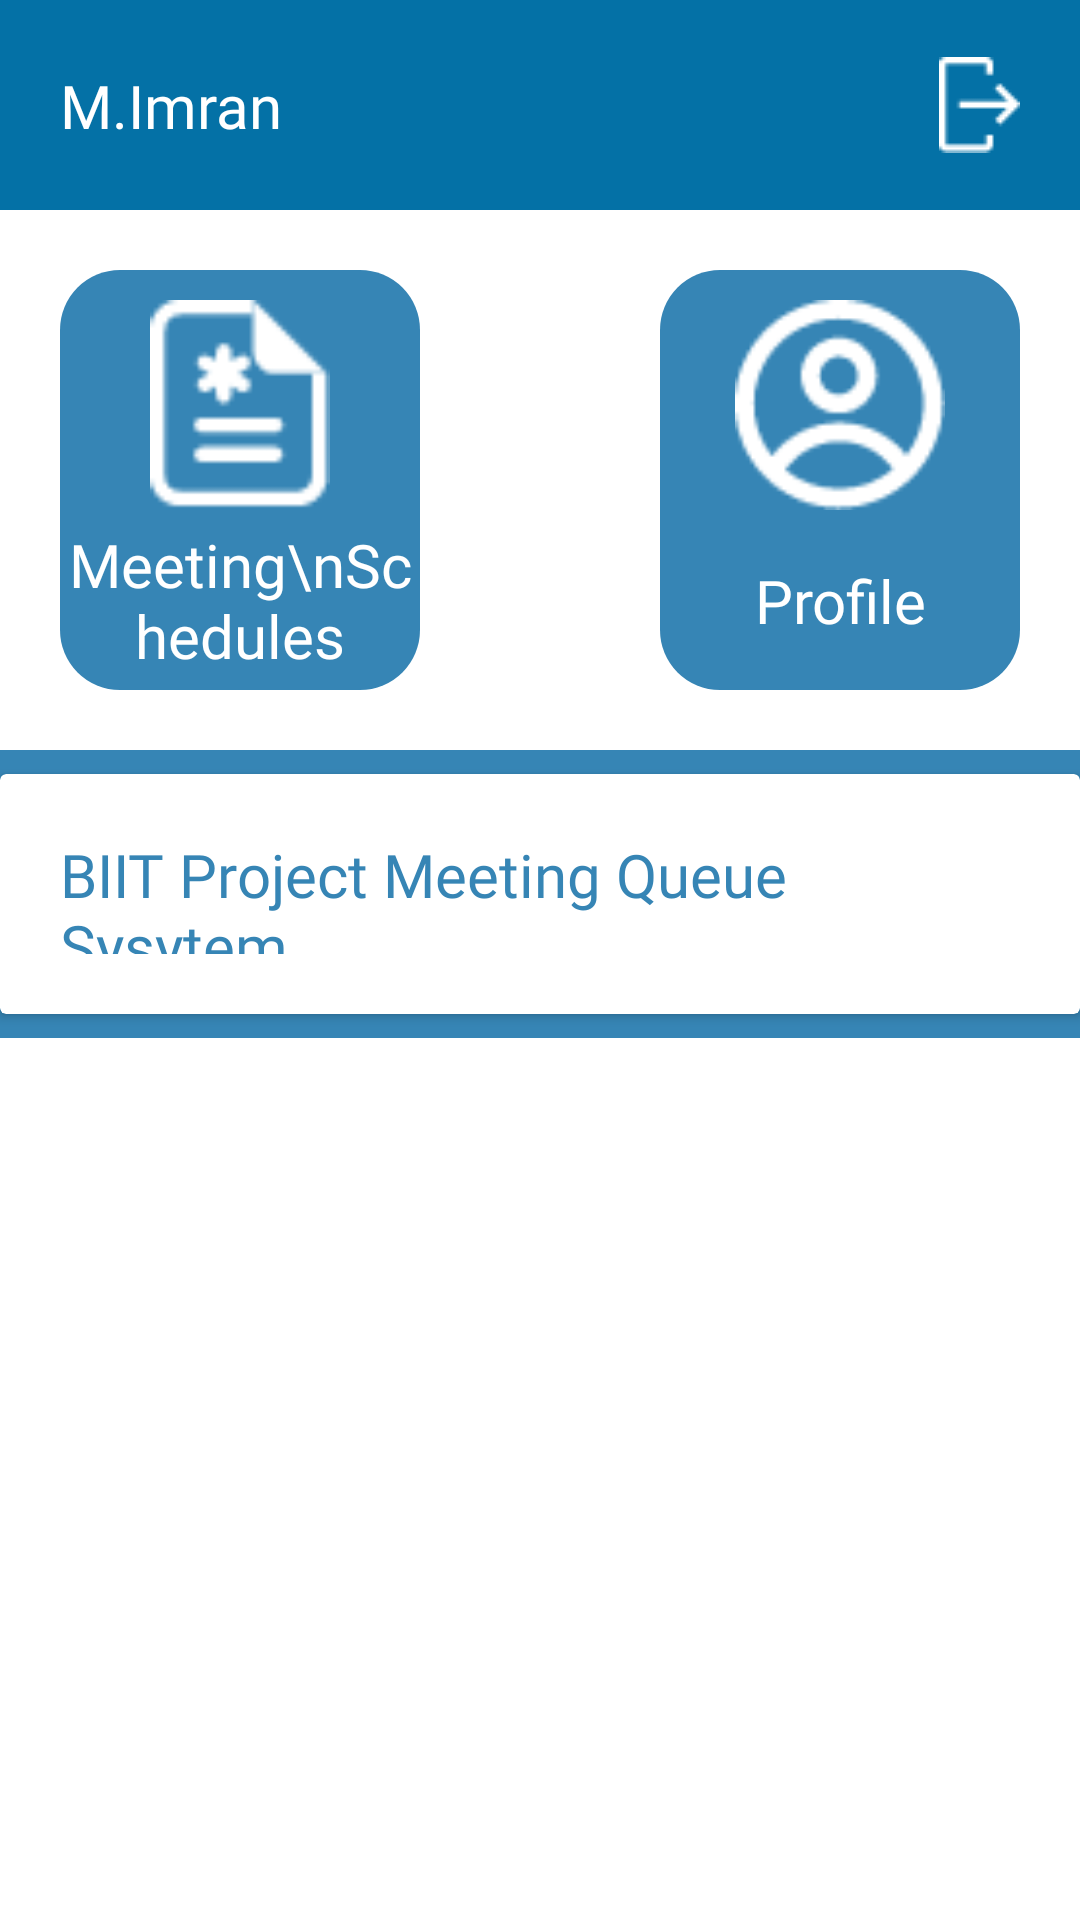

Reconstruct the res/layout file that produces this screen, plus the resources it refers to.
<!-- AndroidManifest.xml: application theme Theme.BIITProjectWaitingQueueSystem -->
<!-- res/layout/activity_queue_handler_dashboard.xml -->
<?xml version="1.0" encoding="utf-8"?>
<androidx.constraintlayout.widget.ConstraintLayout xmlns:android="http://schemas.android.com/apk/res/android"
    xmlns:app="http://schemas.android.com/apk/res-auto"
    xmlns:tools="http://schemas.android.com/tools"
    android:layout_width="match_parent"
    android:layout_height="match_parent"
    tools:context=".QueueHandler.QueueHandler_Dashboard">

    <LinearLayout
        android:id="@+id/linearLayout"
        android:layout_width="match_parent"
        android:layout_height="70dp"
        android:background="@color/primary_blue"
        android:orientation="vertical"
        app:layout_constraintEnd_toEndOf="parent"
        app:layout_constraintStart_toStartOf="parent"
        app:layout_constraintTop_toTopOf="parent">

        <androidx.constraintlayout.widget.ConstraintLayout
            android:layout_width="match_parent"
            android:layout_height="match_parent">

            <TextView
                android:id="@+id/qh_dbnametitle"
                android:layout_width="wrap_content"
                android:layout_height="wrap_content"
                android:layout_marginStart="20dp"
                android:fontFamily="@font/times_new_roman_bold"
                android:text="M.Imran"
                android:textColor="@color/white"
                android:textSize="20sp"
                app:layout_constraintBottom_toBottomOf="parent"
                app:layout_constraintStart_toStartOf="parent"
                app:layout_constraintTop_toTopOf="parent" />

            <ImageView
                android:id="@+id/qh_logout"
                android:layout_width="wrap_content"
                android:layout_height="40dp"
                android:layout_marginEnd="20dp"
                app:layout_constraintBottom_toBottomOf="parent"
                app:layout_constraintEnd_toEndOf="parent"
                app:layout_constraintHorizontal_bias="1.0"
                app:layout_constraintTop_toTopOf="parent"
                app:srcCompat="@drawable/logout_icon" />
        </androidx.constraintlayout.widget.ConstraintLayout>
    </LinearLayout>

    <LinearLayout
        android:id="@+id/qMettingschedule_Box"
        android:layout_width="120dp"
        android:layout_height="140dp"
        android:layout_marginStart="20dp"
        android:layout_marginTop="20dp"
        android:background="@drawable/blue_box"
        android:orientation="horizontal"
        app:layout_constraintStart_toStartOf="parent"
        app:layout_constraintTop_toBottomOf="@+id/linearLayout">

        <androidx.constraintlayout.widget.ConstraintLayout
            android:layout_width="match_parent"
            android:layout_height="match_parent">

            <ImageView
                android:id="@+id/imageView4"
                android:layout_width="70dp"
                android:layout_height="70dp"
                android:layout_marginTop="10dp"
                app:layout_constraintEnd_toEndOf="parent"
                app:layout_constraintHorizontal_bias="0.5"
                app:layout_constraintStart_toStartOf="parent"
                app:layout_constraintTop_toTopOf="parent"
                app:srcCompat="@drawable/fileearmark_icon" />

            <TextView
                android:id="@+id/textView9"
                android:layout_width="wrap_content"
                android:layout_height="wrap_content"
                android:fontFamily="@font/times_new_roman_bold"
                android:gravity="center"
                android:text="Meeting\nSchedules"
                android:textColor="@color/white"
                android:textSize="20sp"
                app:layout_constraintBottom_toBottomOf="parent"
                app:layout_constraintEnd_toEndOf="parent"
                app:layout_constraintHorizontal_bias="0.5"
                app:layout_constraintStart_toStartOf="parent"
                app:layout_constraintTop_toBottomOf="@+id/imageView4" />
        </androidx.constraintlayout.widget.ConstraintLayout>
    </LinearLayout>

    <LinearLayout
        android:id="@+id/qProfile_Box"
        android:layout_width="120dp"
        android:layout_height="140dp"
        android:layout_marginTop="20dp"
        android:layout_marginEnd="20dp"
        android:background="@drawable/blue_box"
        android:orientation="horizontal"
        app:layout_constraintEnd_toEndOf="parent"
        app:layout_constraintTop_toBottomOf="@+id/linearLayout">

        <androidx.constraintlayout.widget.ConstraintLayout
            android:layout_width="match_parent"
            android:layout_height="match_parent">

            <ImageView
                android:id="@+id/imageView5"
                android:layout_width="70dp"
                android:layout_height="70dp"
                android:layout_marginTop="10dp"
                app:layout_constraintEnd_toEndOf="parent"
                app:layout_constraintHorizontal_bias="0.5"
                app:layout_constraintStart_toStartOf="parent"
                app:layout_constraintTop_toTopOf="parent"
                app:srcCompat="@drawable/profile_icon" />

            <TextView
                android:id="@+id/textView10"
                android:layout_width="wrap_content"
                android:layout_height="wrap_content"
                android:fontFamily="@font/times_new_roman_bold"
                android:gravity="center"
                android:text="Profile"
                android:textColor="@color/white"
                android:textSize="20sp"
                app:layout_constraintBottom_toBottomOf="parent"
                app:layout_constraintEnd_toEndOf="parent"
                app:layout_constraintHorizontal_bias="0.5"
                app:layout_constraintStart_toStartOf="parent"
                app:layout_constraintTop_toBottomOf="@+id/imageView5" />
        </androidx.constraintlayout.widget.ConstraintLayout>
    </LinearLayout>

    <LinearLayout
        android:layout_width="match_parent"
        android:layout_height="wrap_content"
        android:layout_marginTop="20dp"
        android:background="@color/primary_light_blue"
        android:orientation="vertical"
        app:layout_constraintEnd_toEndOf="parent"
        app:layout_constraintHorizontal_bias="0.5"
        app:layout_constraintStart_toStartOf="parent"
        app:layout_constraintTop_toBottomOf="@+id/qMettingschedule_Box">

        <androidx.constraintlayout.widget.ConstraintLayout
            android:layout_width="match_parent"
            android:layout_height="match_parent">

            <androidx.cardview.widget.CardView
                android:layout_width="match_parent"
                android:layout_height="80dp"
                android:layout_marginTop="8dp"
                android:layout_marginBottom="8dp"
                app:layout_constraintBottom_toBottomOf="parent"
                app:layout_constraintEnd_toEndOf="parent"
                app:layout_constraintHorizontal_bias="0.5"
                app:layout_constraintStart_toStartOf="parent"
                app:layout_constraintTop_toTopOf="parent">

                <TextView
                    android:id="@+id/textView30"
                    android:layout_width="wrap_content"
                    android:layout_height="wrap_content"
                    android:layout_gravity="center"
                    android:fontFamily="@font/times_new_roman"
                    android:padding="20dp"
                    android:text="BIIT Project Meeting Queue Sysytem"
                    android:textColor="@color/primary_light_blue"
                    android:textSize="20sp" />
            </androidx.cardview.widget.CardView>
        </androidx.constraintlayout.widget.ConstraintLayout>
    </LinearLayout>
</androidx.constraintlayout.widget.ConstraintLayout>
<!-- resources referenced by this layout -->
<resources>
  <color name="primary_blue">#0471A6</color>
  <color name="primary_light_blue">#3685B5</color>
  <color name="white">#FFFFFFFF</color>
  <!-- drawable blue_box (drawable) -->
  <?xml version="1.0" encoding="utf-8"?>
  <selector xmlns:android="http://schemas.android.com/apk/res/android">
      <item>
          <shape android:shape="rectangle">
              <corners android:radius="20dp"></corners>
              <solid android:color="@color/primary_light_blue"></solid>
          </shape>
      </item>
  </selector>
  <!-- drawable fileearmark_icon: png bitmap (drawable, 897 bytes) -->
  <!-- drawable logout_icon: png bitmap (drawable, 435 bytes) -->
  <!-- drawable profile_icon: png bitmap (drawable, 1648 bytes) -->
  <style name="Theme.BIITProjectWaitingQueueSystem" parent="Theme.MaterialComponents.DayNight.NoActionBar">
          
          <item name="colorPrimary">@color/purple_500</item>
          <item name="colorPrimaryVariant">@color/purple_700</item>
          <item name="colorOnPrimary">@color/white</item>
          
          <item name="colorSecondary">@color/teal_200</item>
          <item name="colorSecondaryVariant">@color/teal_700</item>
          <item name="colorOnSecondary">@color/black</item>
          
          <item name="android:statusBarColor" tools:targetApi="l">?attr/colorPrimaryVariant</item>
          
      </style>
  <color name="purple_500">#FF6200EE</color>
  <color name="purple_700">#FF3700B3</color>
  <color name="teal_200">#FF03DAC5</color>
  <color name="teal_700">#FF018786</color>
  <color name="black">#FF000000</color>
</resources>
